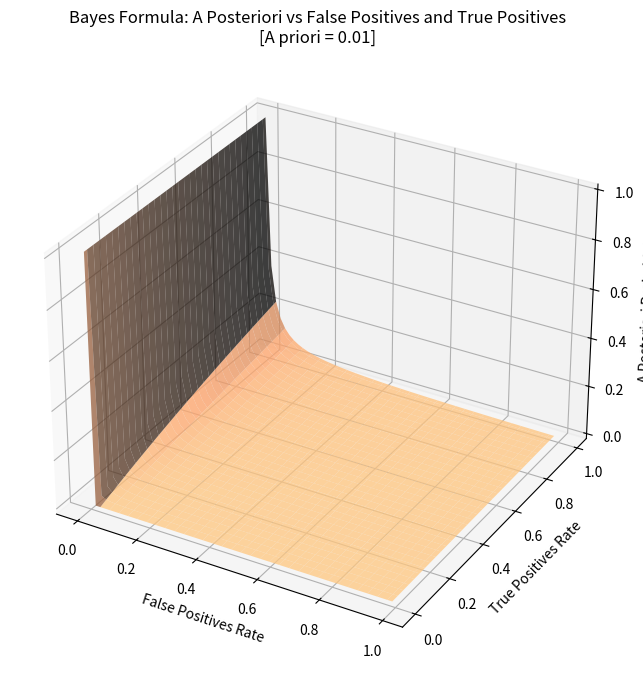

Generate this figure with matplotlib:
def Bayes_formula(a_priori: float, false_positives: float, true_positives: float) -> float:
    au_contraire = 1 - a_priori
    positives = true_positives * a_priori + false_positives * au_contraire
    a_posteriori = true_positives * a_priori/positives
    return a_posteriori

from sys import argv      # .\Bayes4all.py '(1/100, 1/100, 1 - 1/100)' # a.k.a fifty-fifty
a_priori, false_positives, true_positives = (1/100, 1/100, 1 - 1/100)
## Run, Bayes! Run!
a_posteriori = a_priori
print(f'Given the false positives probability = {false_positives} and the occurrence probability = {a_priori}, the chances are:')
while(a_posteriori < 1 - 1/10_000):
    a_posteriori = Bayes_formula(a_posteriori, false_positives, true_positives)
    print(f'{100 * a_posteriori:.6g}%')

# Prompt: "A 3D diagrams that shows dependence of a_posteriori with respect to
# false_positives and ture_positives parameters of Bayes_formula
# with a_posteriori fixed at 0.001" + some adjustments
# Reference :)
# https://www.smbc-comics.com/comic/how-math-works

import numpy as np
import matplotlib.pyplot as plt

# Create meshgrid for false_positives and true_positives
false_positives = np.linspace(0.0, 0.99, 64)
true_positives = np.linspace(0.0, 0.99, 64)
fp_mesh, tp_mesh = np.meshgrid(false_positives, true_positives)
a_priori = 0.01

# Calculate a_posteriori for each combination
samples = np.meshgrid(false_positives, true_positives)
a_posteriori_mesh = Bayes_formula(a_priori, samples[0], samples[1])

# Create 3D plot
fig = plt.figure(figsize = (12, 8))
ax = fig.add_subplot(111, projection = '3d')

surf = ax.plot_surface(fp_mesh, tp_mesh, a_posteriori_mesh, cmap = 'copper_r', alpha = 0.75)

ax.set_xlabel('False Positives Rate'); ax.set_ylabel('True Positives Rate'); ax.set_zlabel('A Posteriori Probability')
ax.set_title(f'Bayes Formula: A Posteriori vs False Positives and True Positives\n[A priori = {a_priori}]')
plt.show()